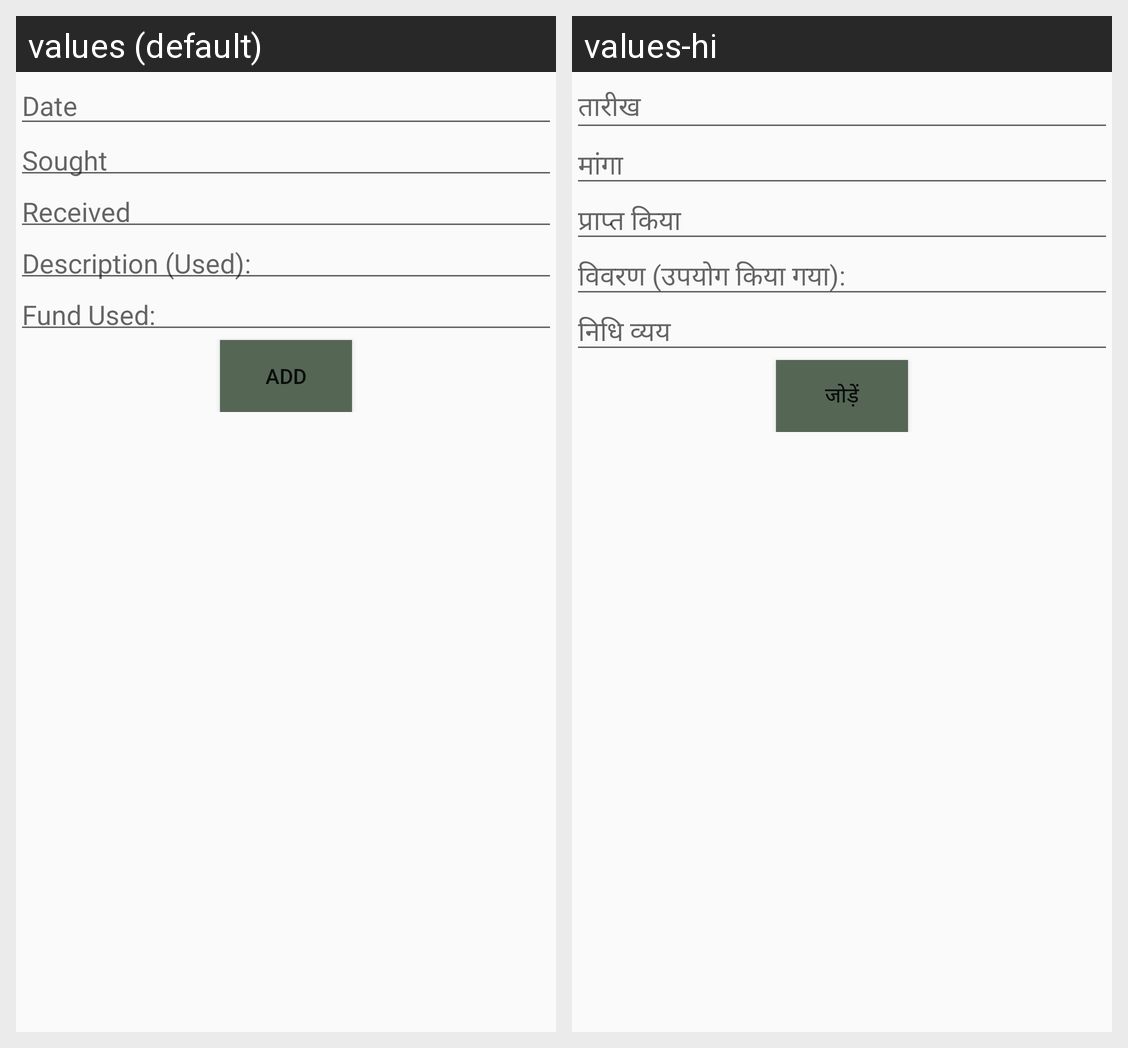

This grid shows one Android layout under two languages. Give, for every string resource on the screen, its name, the default text and each shown locale's text.
Android screen res/layout/activity_add_funds.xml rendered under 2 locales, left to right: values (default), values-hi. Device: Nexus 5 (rendered at 1080×1920; each locale shown at half size, 540×960, under a caption strip naming it); theme AppTheme.
Strings drawn on this screen, with the default value and each locale's value (text and hints the layout hard-codes, and strings that could not be matched under every locale, appear in the picture but are not listed):

date
  values: Date
  values-hi: तारीख

sought
  values: Sought
  values-hi: मांगा

received
  values: Received
  values-hi: प्राप्त किया

description_fund
  values: Description (Used):
  values-hi: विवरण (उपयोग किया गया):

used_fund
  values: Fund Used:
  values-hi: निधि व्यय

add
  values: ADD
  values-hi: जोड़ें
